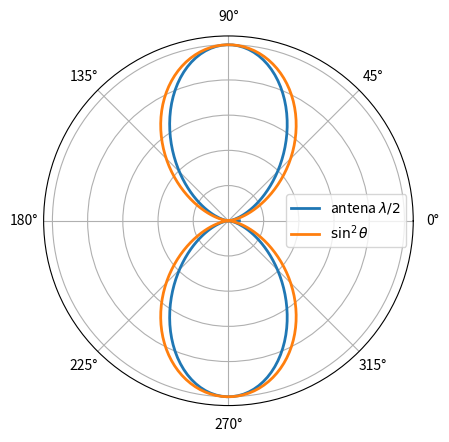

Source code (Python):
# -*- coding: utf-8 -*-
"""
Created on Thu May 16 18:41:43 2013

[redacted]
"""
from matplotlib.pyplot import *
from numpy import *
from scipy.special import *

theta = linspace(0, 2*pi, 200)
fig=figure()
ax = fig.add_subplot(1, 1, 1, polar=True)
#matplotlib.pyplot.figure()
r1 = (cos(pi*cos(theta)/2)/sin(theta))**2
r2 = sin(theta)**2
ax.plot(theta, r1, lw=2.0, label='antena $\\lambda/2$')
ax.plot(theta, r2, lw=2.0, label='$\\sin^2\\theta$')
legend(loc=5)
# borra labels del eje radial
for tick in ax.axes.get_yticklabels():
        tick.set_visible(False)
#savefig("fig-antena-media-onda.svg")
show()